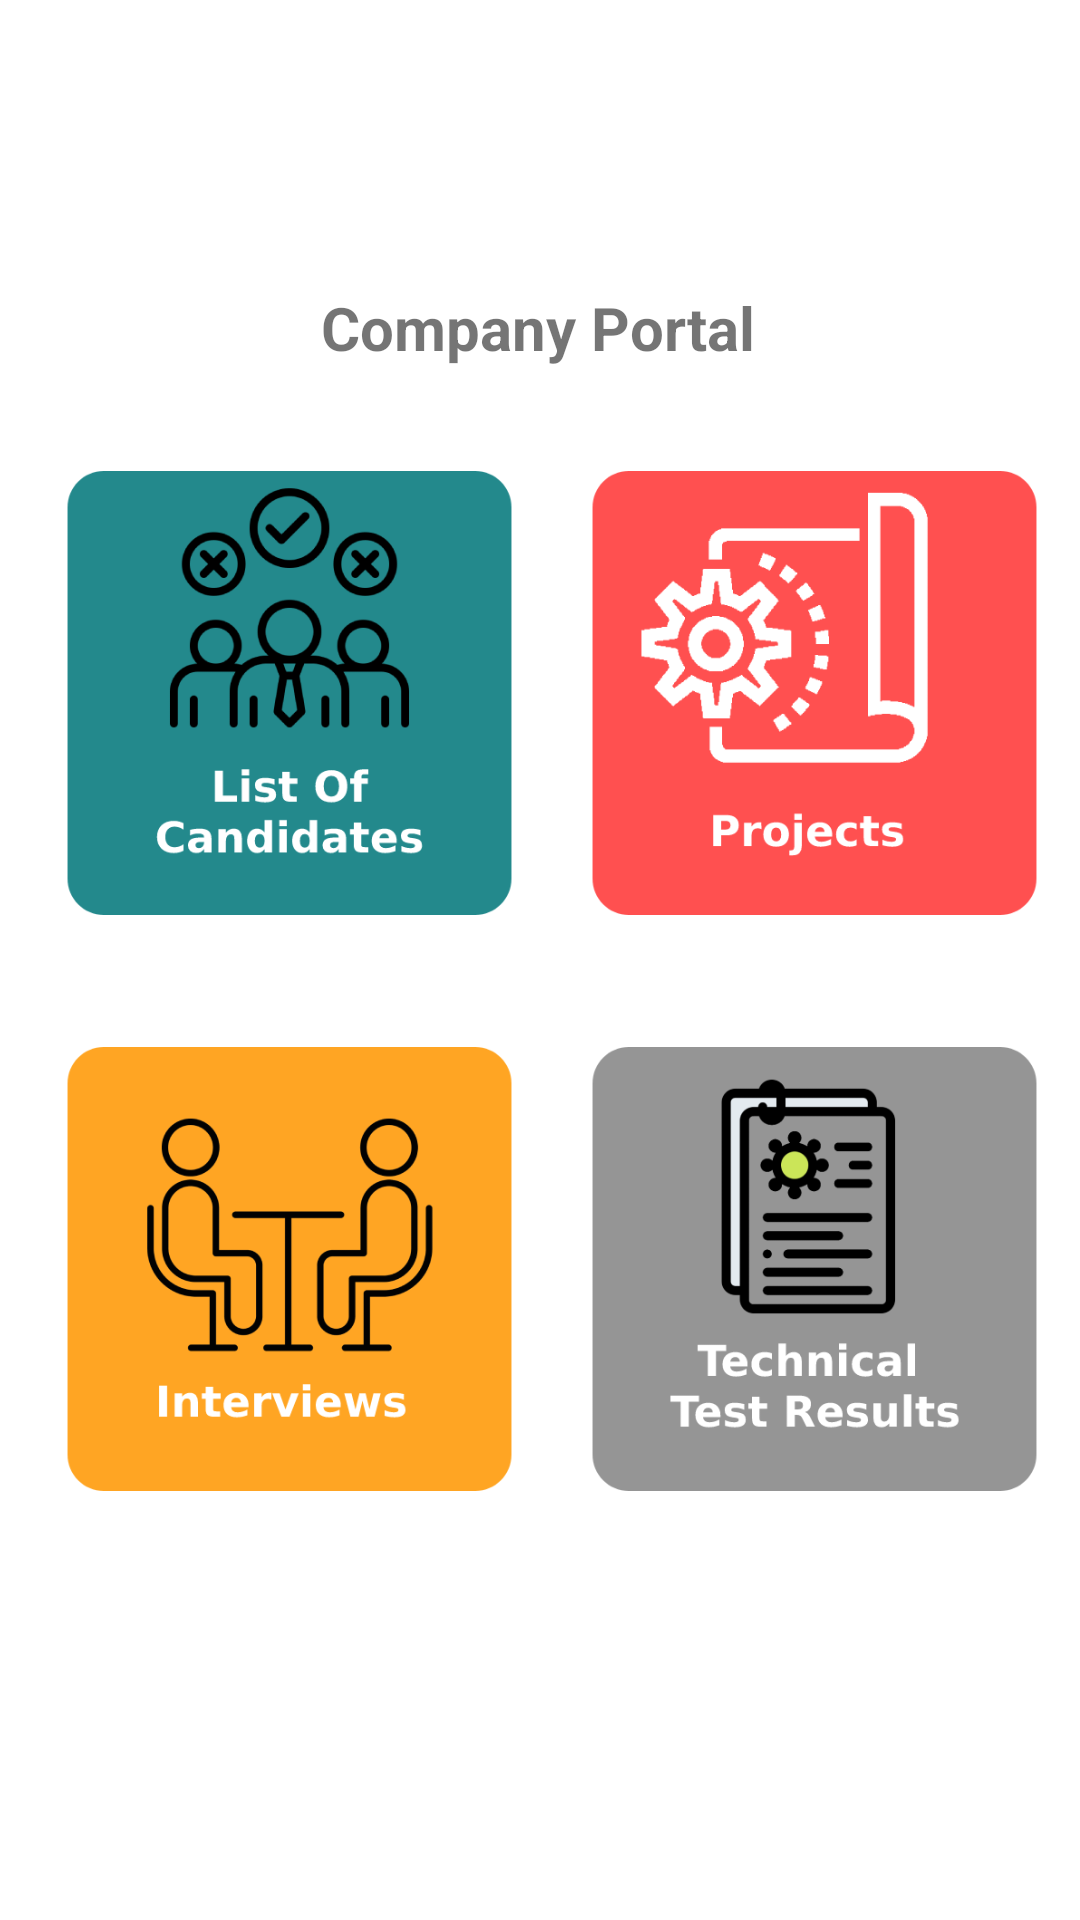

The Android layout XML behind this screen, and the referenced resources:
<!-- AndroidManifest.xml: application theme Theme.Vinilos -->
<!-- res/layout/activity_company_portal.xml -->
<?xml version="1.0" encoding="utf-8"?>
<androidx.constraintlayout.widget.ConstraintLayout xmlns:android="http://schemas.android.com/apk/res/android"
    xmlns:app="http://schemas.android.com/apk/res-auto"
    xmlns:tools="http://schemas.android.com/tools"
    android:layout_width="match_parent"
    android:layout_height="match_parent"
    android:background="@drawable/base_sign_up"
    tools:context="com.example.vinilos.ui.main.view.CandidatePortalActivity">

    <RelativeLayout
        android:id="@+id/progressBar"
        android:layout_width="match_parent"
        android:layout_height="match_parent"
        android:background="#80000000"
        android:clickable="true"
        android:elevation="100dp"
        android:focusable="true"
        android:visibility="gone"
        app:layout_constraintBottom_toBottomOf="parent"
        app:layout_constraintLeft_toLeftOf="parent"
        app:layout_constraintLeft_toRightOf="parent"
        app:layout_constraintTop_toTopOf="parent">

        <ProgressBar
            android:layout_width="36dp"
            android:layout_height="36dp"
            android:layout_centerInParent="true"
            android:elevation="100dp"
            android:indeterminate="true" />

    </RelativeLayout>

    <TextView
        android:id="@+id/textView3"
        android:layout_width="wrap_content"
        android:layout_height="wrap_content"
        android:layout_marginStart="5dp"
        android:layout_marginEnd="5dp"
        android:text="Company Portal"
        android:textSize="20sp"
        android:textStyle="bold"
        app:layout_constraintBottom_toBottomOf="parent"
        app:layout_constraintEnd_toEndOf="parent"
        app:layout_constraintHorizontal_bias="0.498"
        app:layout_constraintStart_toStartOf="parent"
        app:layout_constraintTop_toTopOf="parent"
        app:layout_constraintVertical_bias="0.156" />


    <ImageView
        android:id="@+id/list_candidates_icon"
        android:layout_width="151dp"
        android:layout_height="154dp"
        android:layout_gravity="center_horizontal"
        android:layout_marginBottom="332dp"
        android:background="?android:attr/selectableItemBackground"
        android:clickable="true"
        android:minWidth="48dp"
        android:minHeight="48dp"
        android:src="@drawable/candidates_list_icon"
        app:layout_constraintBottom_toBottomOf="parent"
        app:layout_constraintEnd_toEndOf="parent"
        app:layout_constraintHorizontal_bias="0.1"
        app:layout_constraintStart_toStartOf="parent" />


    <ImageView
        android:id="@+id/project_module_icon"
        android:layout_width="151dp"
        android:layout_height="154dp"
        android:layout_gravity="center_horizontal"
        android:layout_marginBottom="332dp"
        android:background="?android:attr/selectableItemBackground"
        android:contentDescription="@string/logo"
        android:minWidth="48dp"
        android:minHeight="48dp"
        android:src="@drawable/projects_icon"
        app:layout_constraintBottom_toBottomOf="parent"
        app:layout_constraintEnd_toEndOf="parent"
        app:layout_constraintHorizontal_bias="0.938"
        app:layout_constraintStart_toStartOf="parent" />

    <ImageView
        android:id="@+id/interview_module_icon"
        android:layout_width="151dp"
        android:layout_height="154dp"
        android:layout_gravity="center_horizontal"
        android:layout_marginBottom="140dp"
        android:background="?android:attr/selectableItemBackground"
        android:contentDescription="@string/logo"
        android:minWidth="48dp"
        android:minHeight="48dp"
        android:src="@drawable/interviews_icon"
        app:layout_constraintBottom_toBottomOf="parent"
        app:layout_constraintEnd_toEndOf="parent"
        app:layout_constraintHorizontal_bias="0.1"
        app:layout_constraintStart_toStartOf="parent" />

    <ImageView
        android:id="@+id/technical_test_result_icon"
        android:layout_width="151dp"
        android:layout_height="154dp"
        android:layout_gravity="center_horizontal"
        android:layout_marginBottom="140dp"
        android:background="?android:attr/selectableItemBackground"
        android:contentDescription="@string/logo"
        android:minWidth="48dp"
        android:minHeight="48dp"
        android:src="@drawable/tecnical_test_result"
        app:layout_constraintBottom_toBottomOf="parent"
        app:layout_constraintEnd_toEndOf="parent"
        app:layout_constraintHorizontal_bias="0.938"
        app:layout_constraintStart_toStartOf="parent" />


</androidx.constraintlayout.widget.ConstraintLayout>
<!-- resources referenced by this layout -->
<resources>
  <!-- drawable candidates_list_icon: png bitmap (drawable, 24611 bytes) -->
  <!-- drawable interviews_icon: png bitmap (drawable, 20281 bytes) -->
  <!-- drawable projects_icon: png bitmap (drawable, 7824 bytes) -->
  <!-- drawable tecnical_test_result: png bitmap (drawable, 15912 bytes) -->
  <string name="logo">Logo</string>
  <style name="Theme.Vinilos" parent="Theme.MaterialComponents.DayNight.DarkActionBar">
          <item name="colorPrimary">@color/ToolsBar</item>
          <item name="colorPrimaryVariant">@color/ButtonColor</item>
          <item name="colorOnPrimary">@color/white</item>
          <item name="colorSecondary">@color/white_text</item>
          <item name="colorSecondaryVariant">@color/black_text</item>
          <item name="colorOnSecondary">@color/black</item>
          <item name="android:statusBarColor">?attr/colorPrimaryVariant</item>
      </style>
  <color name="ToolsBar">#57585E</color>
  <color name="ButtonColor">#131419</color>
  <color name="white">#FAFAFA</color>
  <color name="white_text">#FFFFFF</color>
  <color name="black_text">#090E0E</color>
  <color name="black">#FAF8F8</color>
</resources>
